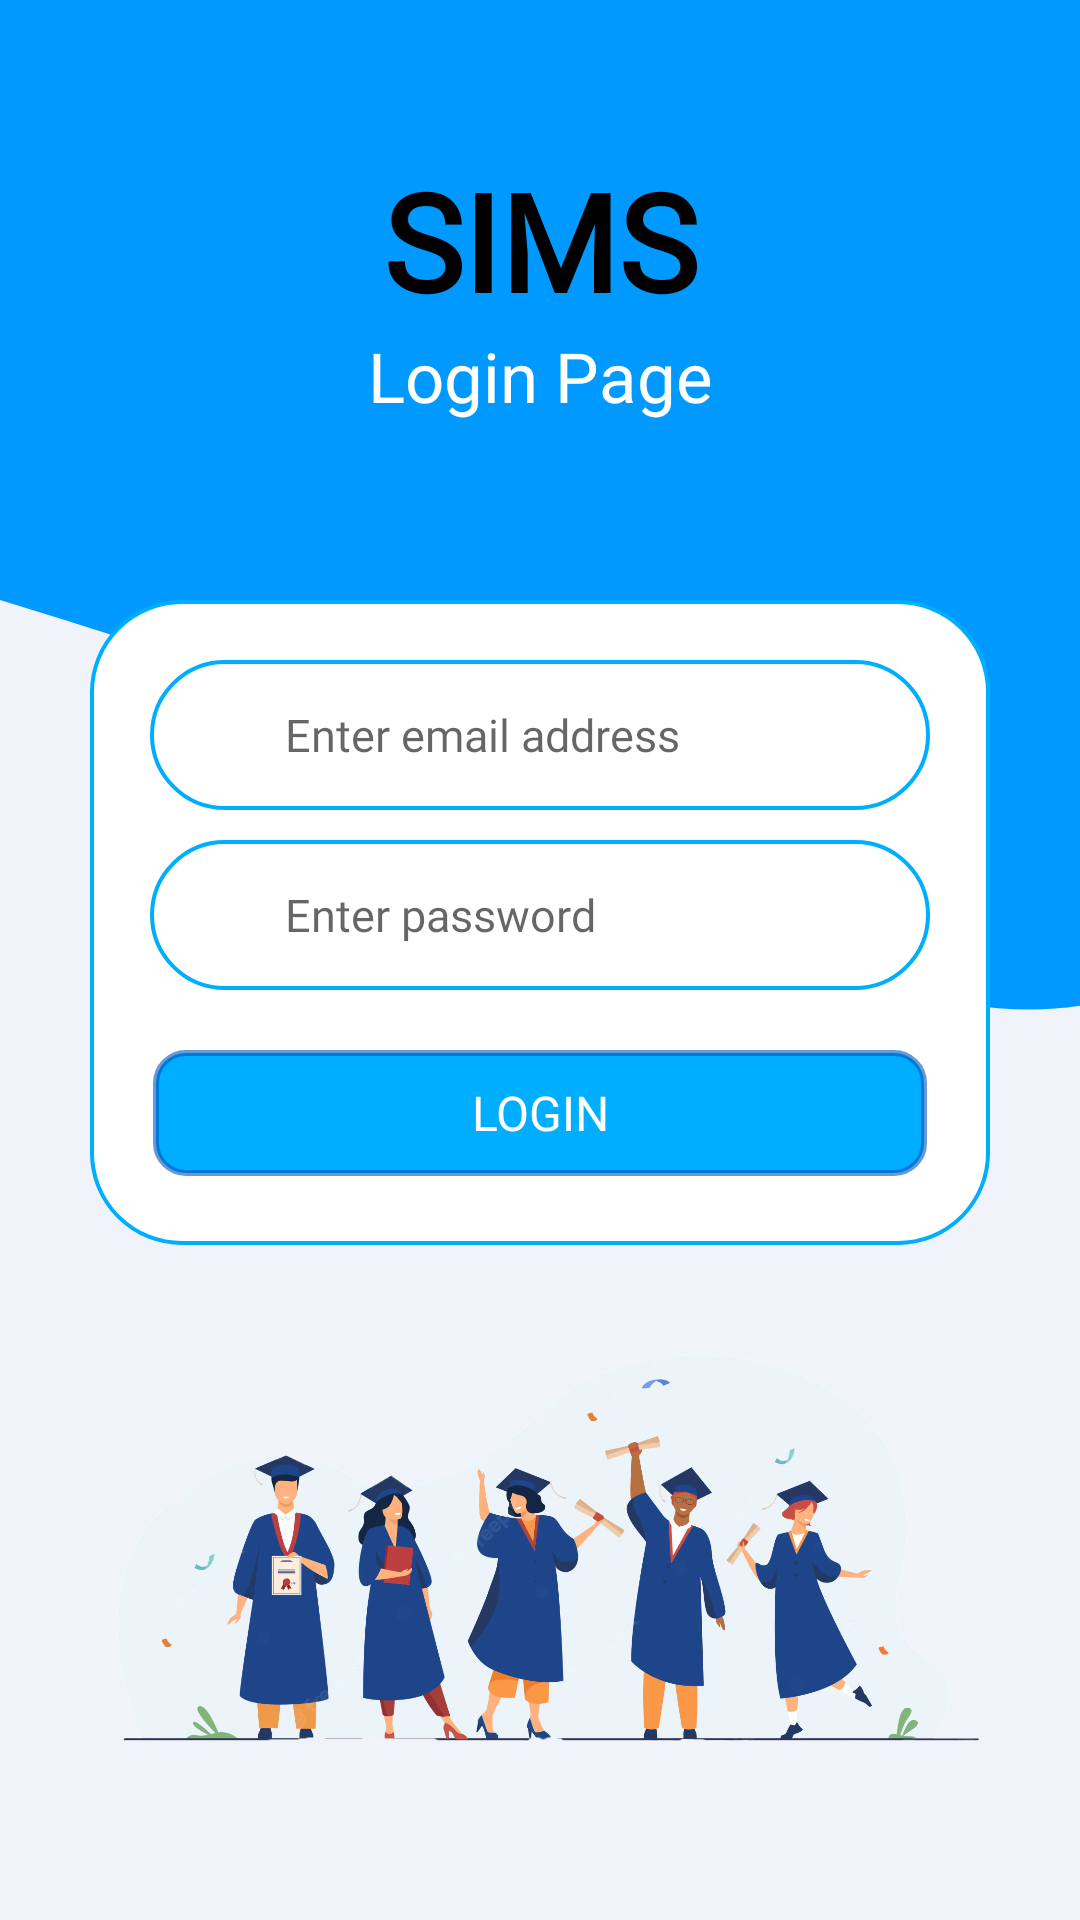

This screen was rendered from an Android layout file. Write that file and the resources it references.
<!-- AndroidManifest.xml: application theme Theme.SIMS -->
<!-- res/layout/activity_login_page.xml -->
<?xml version="1.0" encoding="utf-8"?>
<androidx.constraintlayout.widget.ConstraintLayout xmlns:android="http://schemas.android.com/apk/res/android"
    xmlns:app="http://schemas.android.com/apk/res-auto"
    xmlns:tools="http://schemas.android.com/tools"
    android:layout_width="match_parent"
    android:layout_height="match_parent"
    android:background="#F0F4FA"
    tools:context=".LoginPage">

    <ImageView
        android:layout_width="match_parent"
        android:layout_height="200dp"
        android:src="@drawable/back1"
        app:layout_constraintTop_toBottomOf="@id/login_card"
        />


    <RelativeLayout
        app:layout_constraintTop_toTopOf="parent"
        app:layout_constraintRight_toRightOf="parent"
        app:layout_constraintLeft_toLeftOf="parent"
        android:id="@+id/layout_relative"
        android:layout_width="match_parent"
        android:layout_height="400dp"
        android:background="@drawable/ic_wave"/>

    <TextView
        android:id="@+id/display1"
        android:layout_width="wrap_content"
        android:layout_height="wrap_content"
        android:fontFamily="@font/monoton"
        android:text="@string/app_name"
        android:textColor="@color/black"
        android:textSize="45sp"
        android:textStyle="bold"
        app:layout_constraintEnd_toEndOf="parent"
        app:layout_constraintStart_toStartOf="parent"
        app:layout_constraintTop_toTopOf="parent"
        android:layout_marginTop="50dp"
        />

    <TextView
        android:id="@+id/sub_display_login"
        android:layout_width="wrap_content"
        android:layout_height="wrap_content"
        android:fontFamily="@font/amaranth"
        android:text="Login Page"
        android:textColor="@color/white"
        android:textSize="23dp"
        app:layout_constraintLeft_toLeftOf="parent"
        app:layout_constraintRight_toRightOf="parent"
        app:layout_constraintTop_toBottomOf="@+id/display1" />

    <androidx.constraintlayout.widget.ConstraintLayout
        android:id="@+id/login_card"
        android:layout_width="300dp"
        android:layout_height="wrap_content"
        app:layout_constraintTop_toTopOf="parent"
        app:layout_constraintLeft_toLeftOf="parent"
        app:layout_constraintRight_toRightOf="parent"
        android:background="@drawable/card_bg"
        android:layout_marginTop="200dp">
























        <Button
            android:id="@+id/loginBtn"
            android:layout_width="258dp"
            android:layout_height="42dp"
            android:background="@drawable/button_bg"
            android:fontFamily="@font/archivo_black"
            android:text="LOGIN"
            android:textColor="@color/white"
            android:textSize="16sp"
            app:layout_constraintEnd_toEndOf="parent"
            app:layout_constraintStart_toStartOf="parent"
            app:layout_constraintTop_toBottomOf="@id/loginPasswordInput"
            app:layout_constraintBottom_toBottomOf="parent"
            android:layout_marginTop="20dp"
            android:layout_marginBottom="23dp"
            />

        <EditText
            android:id="@+id/loginPasswordInput"
            android:layout_width="260dp"
            android:layout_height="50dp"
            android:background="@drawable/input_border"
            android:ems="10"
            android:fontFamily="@font/archivo_black"
            android:hint="Enter password"
            android:inputType="textPassword"
            android:paddingStart="45dp"
            android:paddingEnd="10dp"
            android:textSize="15sp"
            app:layout_constraintHorizontal_bias="0.496"
            app:layout_constraintLeft_toLeftOf="parent"
            app:layout_constraintRight_toRightOf="parent"
            app:layout_constraintTop_toBottomOf="@+id/loginEmailInput"
            android:layout_marginTop="10dp"
            />

        <EditText
            android:id="@+id/loginEmailInput"
            android:layout_width="260dp"
            android:layout_height="50dp"
            android:background="@drawable/input_border"
            android:ems="10"
            android:fontFamily="@font/archivo_black"
            android:hint="Enter email address"
            android:inputType="textEmailAddress"
            android:paddingStart="45dp"
            android:paddingEnd="10dp"
            android:textSize="15sp"
            app:layout_constraintEnd_toEndOf="parent"
            app:layout_constraintHorizontal_bias="0.496"
            app:layout_constraintStart_toStartOf="parent"
            app:layout_constraintTop_toTopOf="parent"
            android:layout_marginTop="20dp"
            />


        <ImageView
            android:id="@+id/pass_visible"
            android:layout_width="20dp"
            android:layout_height="19dp"
            app:layout_constraintTop_toTopOf="@id/loginPasswordInput"
            app:layout_constraintBottom_toBottomOf="@id/loginPasswordInput"
            app:layout_constraintRight_toRightOf="@id/loginPasswordInput"
            android:layout_marginRight="13dp" />

        <ImageView
            android:id="@+id/imageView"
            android:layout_width="31dp"
            android:layout_height="18dp"
            android:layout_marginLeft="10dp"
            android:layout_marginBottom="1dp"
            app:layout_constraintBottom_toBottomOf="@+id/loginEmailInput"
            app:layout_constraintStart_toStartOf="@+id/loginEmailInput"
            app:layout_constraintTop_toTopOf="@+id/loginEmailInput"
            app:srcCompat="@drawable/ic_mail" />

        <ImageView
            android:id="@+id/imageView2"
            android:layout_width="27dp"
            android:layout_height="19dp"
            android:layout_marginStart="12dp"
            android:layout_marginBottom="3dp"
            app:layout_constraintBottom_toBottomOf="@+id/loginPasswordInput"
            app:layout_constraintStart_toStartOf="@+id/loginPasswordInput"
            app:layout_constraintTop_toTopOf="@+id/loginPasswordInput"
            app:layout_constraintVertical_bias="0.533"
            app:srcCompat="@drawable/ic_lock" />

    </androidx.constraintlayout.widget.ConstraintLayout>














</androidx.constraintlayout.widget.ConstraintLayout>
<!-- resources referenced by this layout -->
<resources>
  <color name="black">#FF000000</color>
  <color name="white">#FFFFFFFF</color>
  <!-- drawable back1: png bitmap (drawable-v24, 555787 bytes) -->
  <!-- drawable button_bg (drawable-v24) -->
  <?xml version="1.0" encoding="utf-8"?>
  <shape android:shape="rectangle" xmlns:android="http://schemas.android.com/apk/res/android">
      <solid android:color="@color/blue"/>
      <stroke android:color="@color/dark_blue"
          android:width="2dp"/>
      <corners android:radius="10dp"/>
  </shape>
  <!-- drawable card_bg (drawable-v24) -->
  <?xml version="1.0" encoding="utf-8"?>
  <shape android:shape="rectangle" xmlns:android="http://schemas.android.com/apk/res/android">
  
  
  
      <stroke android:color="@color/blue"
          android:width="1.2dp"/>
      <corners android:radius="30dp"/>
      <solid android:color="@color/white"/>
  </shape>
  <!-- drawable ic_wave (drawable-v24) -->
  <vector xmlns:android="http://schemas.android.com/apk/res/android"
      android:width="1200dp"
      android:height="320dp"
      android:viewportWidth="500"
      android:viewportHeight="320">
    <path
        android:pathData="M0,160L30,165.3C60,171 130,182 189,200.3C240,213 300,235 360,250.7C420,267 480,277 540,261.3C600,245 660,203 720,170.7C780,139 840,117 900,144C960,171 1020,245 1080,256C1140,267 1200,213 1260,186.7C1320,160 1380,160 1410,160L1440,160L1440,0L1410,0C1380,0 1320,0 1260,0C1200,0 1140,0 1080,0C1020,0 960,0 900,0C840,0 780,0 720,0C660,0 600,0 540,0C480,0 420,0 360,0C300,0 240,0 180,0C120,0 60,0 30,0L0,0Z"
        android:fillColor="#0099FF"/>
  </vector>
  <!-- drawable input_border (drawable-v24) -->
  <?xml version="1.0" encoding="utf-8"?>
  <shape android:shape="rectangle" xmlns:android="http://schemas.android.com/apk/res/android">
      <stroke android:color="@color/blue"
          android:width="1.2dp"/>
      <corners android:radius="70dp"/>
  </shape>
  <!-- drawable progress_bar (drawable-v24) -->
  <?xml version="1.0" encoding="utf-8"?>
  <rotate xmlns:android="http://schemas.android.com/apk/res/android"
      android:fromDegrees="0"
      android:pivotX="50%"
      android:pivotY="50%"
      android:toDegrees="360">
  
      <shape
          android:innerRadiusRatio="2"
          android:shape="ring"
          android:thicknessRatio="8"
          android:useLevel="false">
  
          
          <size
              android:width="60dip"
              android:height="85dip" />
  
          
          <gradient
              android:angle="0"
              android:endColor="#00ffffff"
              android:startColor="#0089E3"
              android:type="sweep"
              android:useLevel="false" />
      </shape>
  
  </rotate>
  <string name="app_name">SIMS</string>
  <style name="Theme.SIMS" parent="Theme.AppCompat.Light.NoActionBar">
          
          <item name="colorPrimary">@color/purple_500</item>
          <item name="colorPrimaryVariant">@color/purple_700</item>
          <item name="colorOnPrimary">@color/white</item>
          
          <item name="colorSecondary">@color/teal_200</item>
          <item name="colorSecondaryVariant">@color/teal_700</item>
          <item name="colorOnSecondary">@color/black</item>
          
          <item name="android:statusBarColor" tools:targetApi="l">?attr/colorPrimaryVariant</item>
          
      </style>
  <color name="blue">#FF00AEFF</color>
  <color name="dark_blue">#990055BD</color>
  <color name="purple_500">#FF6200EE</color>
  <color name="purple_700">#0099FF</color>
  <color name="teal_200">#FF03DAC5</color>
  <color name="teal_700">#FF018786</color>
</resources>
